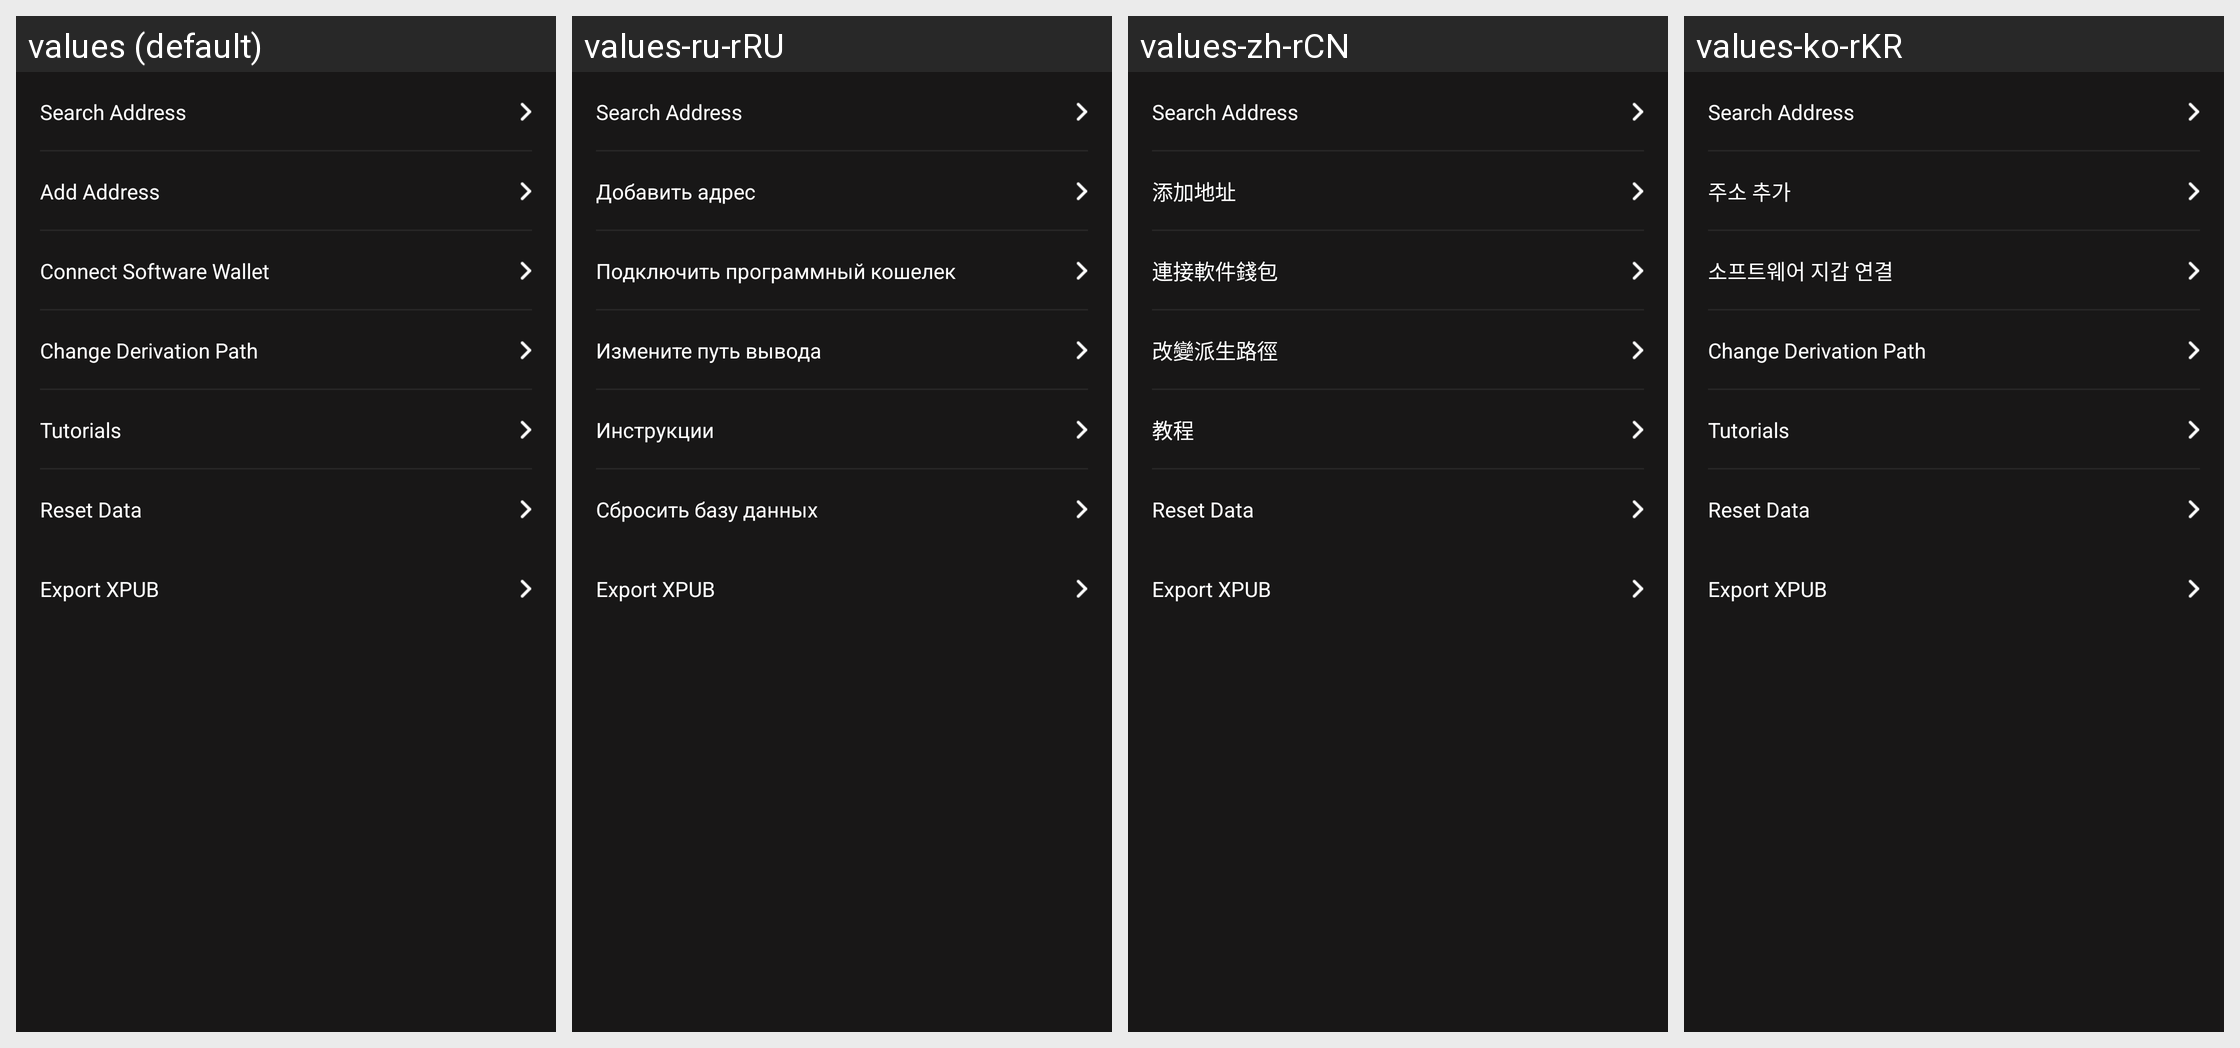

The Android screen above is rendered under several locales of the same app. Produce the string resources it draws, with the default and per-locale values.
Android screen res/layout/dialog_bottom_sheet.xml rendered under 4 locales, left to right: values (default), values-ru-rRU, values-zh-rCN, values-ko-rKR. Device: Nexus 5 (rendered at 1080×1920; each locale shown at half size, 540×960, under a caption strip naming it); theme AppTheme.NoActionBar.
Other locales in the repository, not shown: values-de-rDE, values-es-rES.
Strings drawn on this screen, with the default value and each locale's value (text and hints the layout hard-codes, and strings that could not be matched under every locale, appear in the picture but are not listed):

search_address
  values: Search Address
  values-ru-rRU: Search Address  [not translated; the default value is used]
  values-zh-rCN: Search Address  [not translated; the default value is used]
  values-ko-rKR: Search Address  [not translated; the default value is used]

add_address
  values: Add Address
  values-ru-rRU: Добавить адрес
  values-zh-rCN: 添加地址
  values-ko-rKR: 주소 추가

change_software_wallet_path
  values: Change Derivation Path
  values-ru-rRU: Измените путь вывода
  values-zh-rCN: 改變派生路徑
  values-ko-rKR: Change Derivation Path  [not translated; the default value is used]

tutorials
  values: Tutorials
  values-ru-rRU: Инструкции
  values-zh-rCN: 教程
  values-ko-rKR: Tutorials  [not translated; the default value is used]

reset_polkadot_db
  values: Reset Data
  values-ru-rRU: Сбросить базу данных
  values-zh-rCN: Reset Data  [not translated; the default value is used]
  values-ko-rKR: Reset Data  [not translated; the default value is used]

export_xpub_text
  values: Export XPUB
  values-ru-rRU: Export XPUB  [not translated; the default value is used]
  values-zh-rCN: Export XPUB  [not translated; the default value is used]
  values-ko-rKR: Export XPUB  [not translated; the default value is used]
